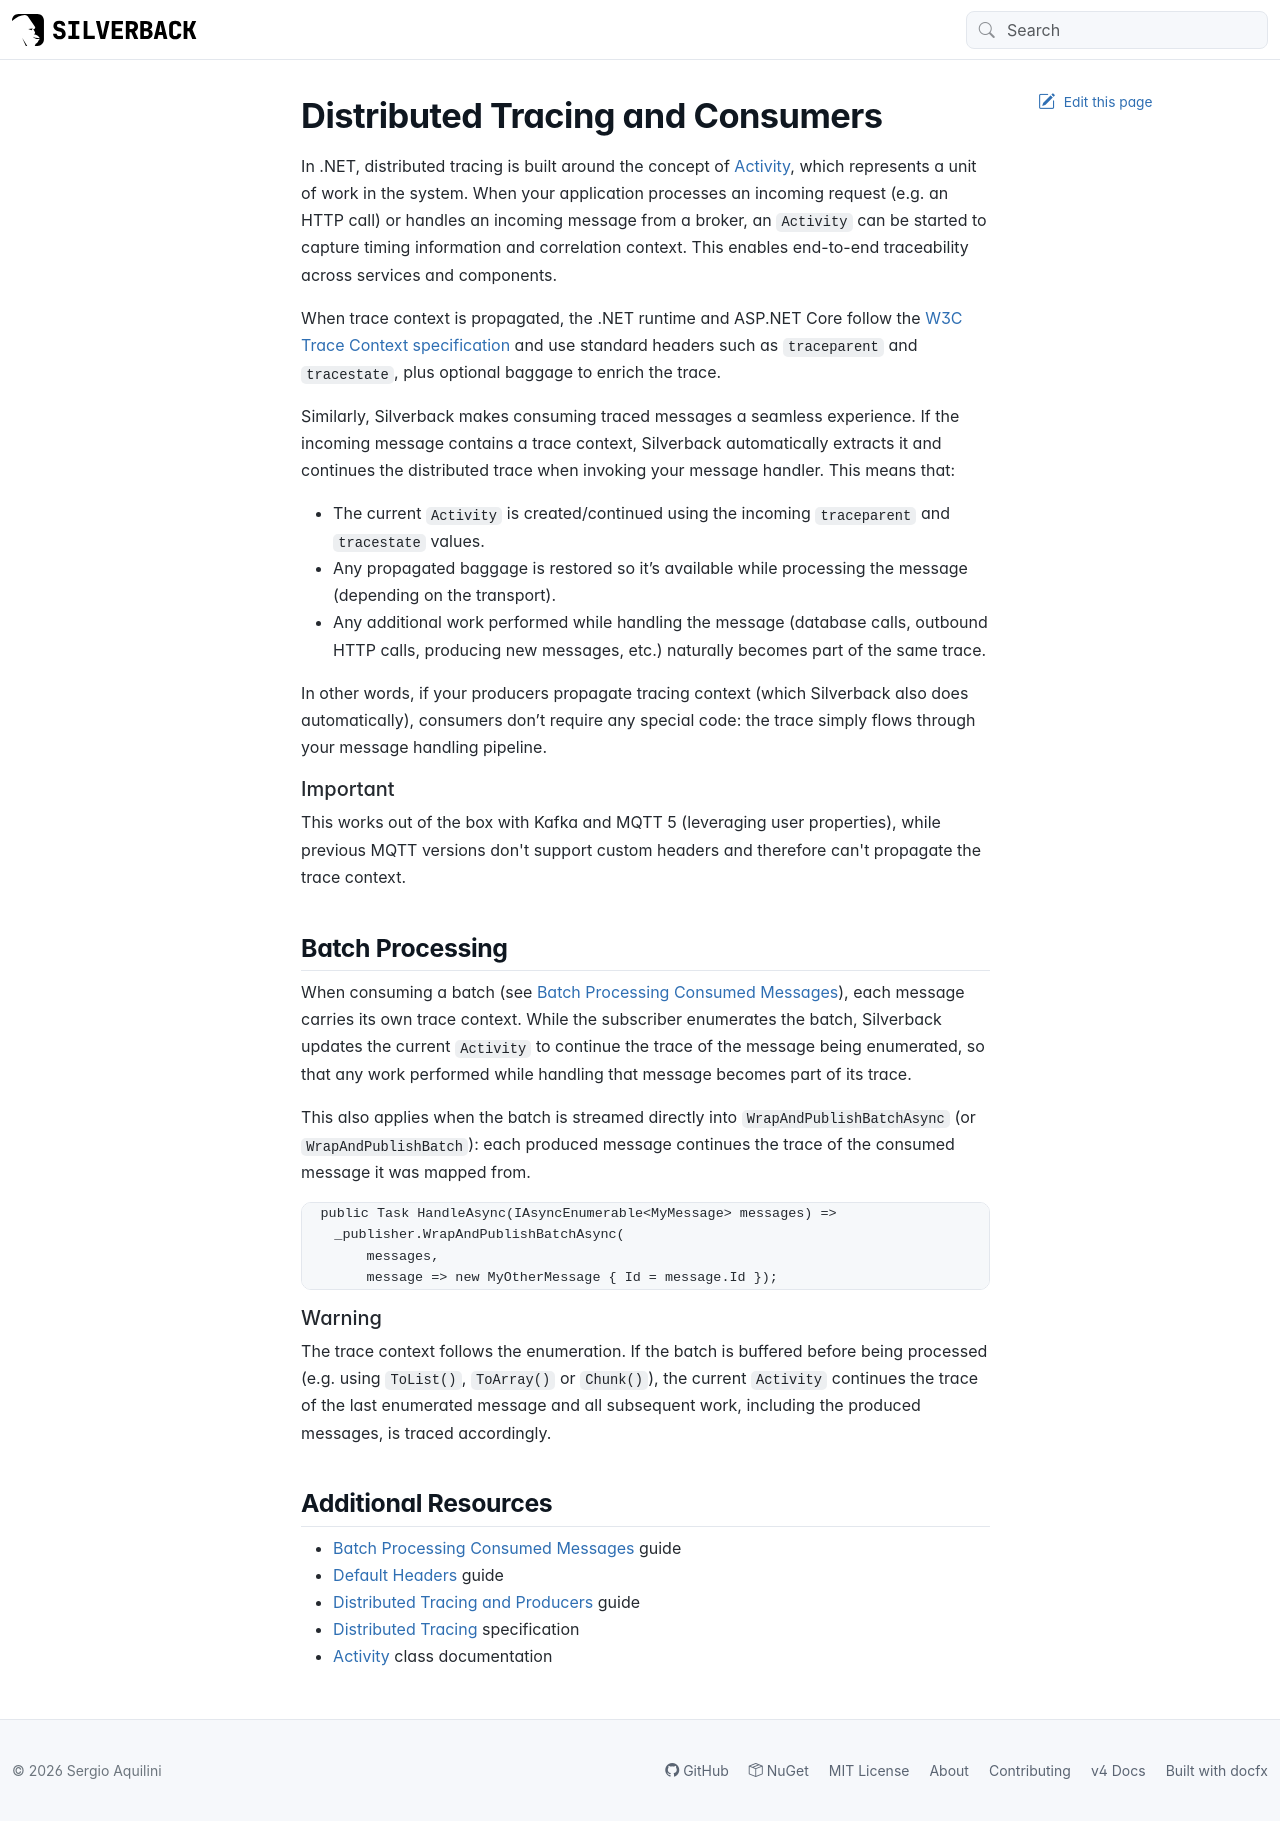

repository: BEagle1984/silverback · page: guides/broker/consuming/tracing.html · generator: jekyll

---
uid: consuming-tracing
---

# Distributed Tracing and Consumers

In .NET, distributed tracing is built around the concept of [Activity](https://docs.microsoft.com/en-us/dotnet/api/system.diagnostics.activity), which represents a unit of work in the system. When your application processes an incoming request (e.g. an HTTP call) or handles an incoming message from a broker, an `Activity` can be started to capture timing information and correlation context. This enables end-to-end traceability across services and components.

When trace context is propagated, the .NET runtime and ASP.NET Core follow the [W3C Trace Context specification](https://www.w3.org/TR/trace-context/) and use standard headers such as `traceparent` and `tracestate`, plus optional baggage to enrich the trace.

Similarly, Silverback makes consuming traced messages a seamless experience. If the incoming message contains a trace context, Silverback automatically extracts it and continues the distributed trace when invoking your message handler. This means that:
* The current `Activity` is created/continued using the incoming `traceparent` and `tracestate` values.
* Any propagated baggage is restored so it’s available while processing the message (depending on the transport).
* Any additional work performed while handling the message (database calls, outbound HTTP calls, producing new messages, etc.) naturally becomes part of the same trace.

In other words, if your producers propagate tracing context (which Silverback also does automatically), consumers don’t require any special code: the trace simply flows through your message handling pipeline.

> [!Important]
> This works out of the box with Kafka and MQTT 5 (leveraging user properties), while previous MQTT versions don't support custom headers and therefore can't propagate the trace context.

## Batch Processing

When consuming a batch (see <xref:batch-processing>), each message carries its own trace context. While the subscriber enumerates the batch, Silverback updates the current `Activity` to continue the trace of the message being enumerated, so that any work performed while handling that message becomes part of its trace.

This also applies when the batch is streamed directly into `WrapAndPublishBatchAsync` (or `WrapAndPublishBatch`): each produced message continues the trace of the consumed message it was mapped from.

```csharp
public Task HandleAsync(IAsyncEnumerable<MyMessage> messages) =>
    _publisher.WrapAndPublishBatchAsync(
        messages,
        message => new MyOtherMessage { Id = message.Id });
```

> [!Warning]
> The trace context follows the enumeration. If the batch is buffered before being processed (e.g. using `ToList()`, `ToArray()` or `Chunk()`), the current `Activity` continues the trace of the last enumerated message and all subsequent work, including the produced messages, is traced accordingly.

## Additional Resources

* <xref:batch-processing> guide
* <xref:default-headers> guide
* <xref:producing-tracing> guide
* [Distributed Tracing](https://www.w3.org/TR/trace-context/) specification
* [Activity](https://docs.microsoft.com/en-us/dotnet/api/system.diagnostics.activity) class documentation
